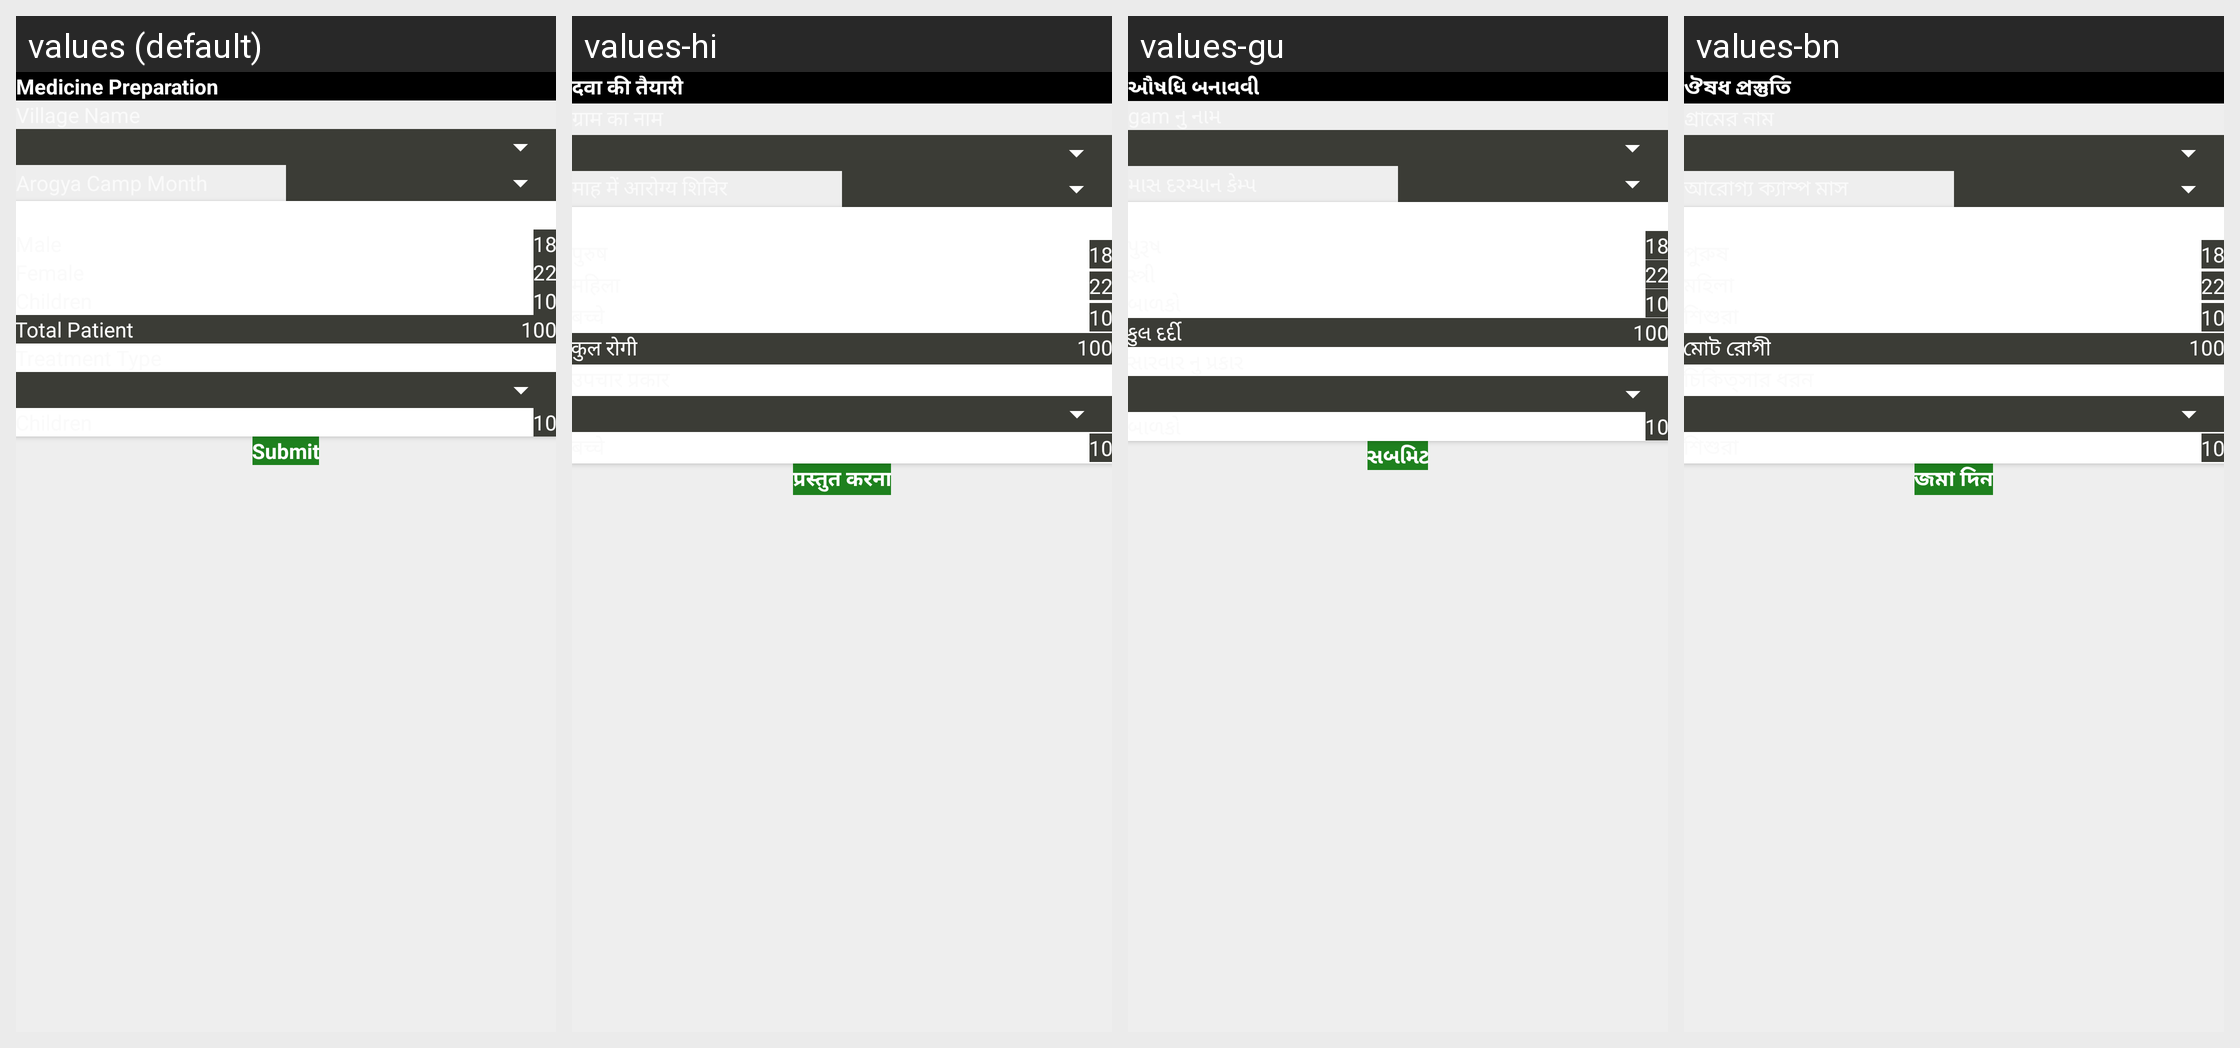

Strings drawn on this Android screen and how each of the app's shown locales translates them:
Android screen res/layout/activity_add_medicine_preparation.xml rendered under 4 locales, left to right: values (default), values-hi, values-gu, values-bn. Device: Nexus 5 (rendered at 1080×1920; each locale shown at half size, 540×960, under a caption strip naming it); theme AppTheme.
Other locales in the repository, not shown: values-as, values-kn, values-or.
Strings drawn on this screen, with the default value and each locale's value (text and hints the layout hard-codes, and strings that could not be matched under every locale, appear in the picture but are not listed):

medicine_preparation
  values: Medicine Preparation
  values-hi: दवा की तैयारी
  values-gu: ઔષધિ બનાવવી
  values-bn: ঔষধ প্রস্তুতি

total_patient
  values: Total Patient
  values-hi: कुल रोगी
  values-gu: કુલ દર્દી
  values-bn: মোট রোগী

submit
  values: Submit
  values-hi: प्रस्तुत करना
  values-gu: સબમિટ
  values-bn: জমা দিন
